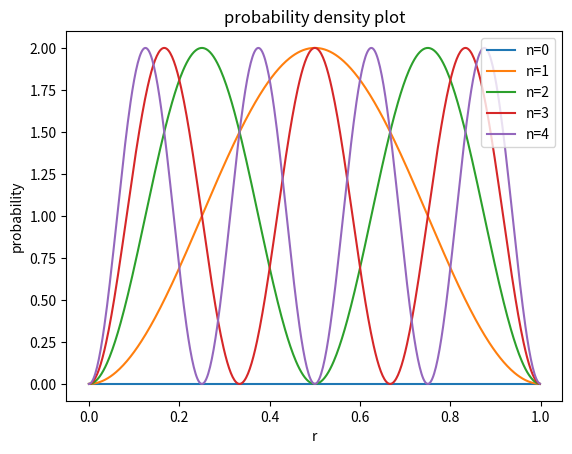

Write Python code to recreate this figure.
#probability density plot
import matplotlib.pyplot as plt
import numpy as np
import math
from numpy import exp
from numpy import pi
number = np.arange(0,5,1)
for n in number:
  radius = []
  wavefunction =[]
  for r in np.arange(0,1,0.002):
    y =(np.sqrt(2/1)*np.sin(n*np.pi*r))
    R=y*y
    radius.append(r)
    wavefunction.append(R)
  plt.plot(radius,wavefunction, label=f'n={n}')
plt.title("probability density plot")
plt.xlabel("r")
plt.ylabel("probability")
plt.legend(loc='upper right')
plt.show()
